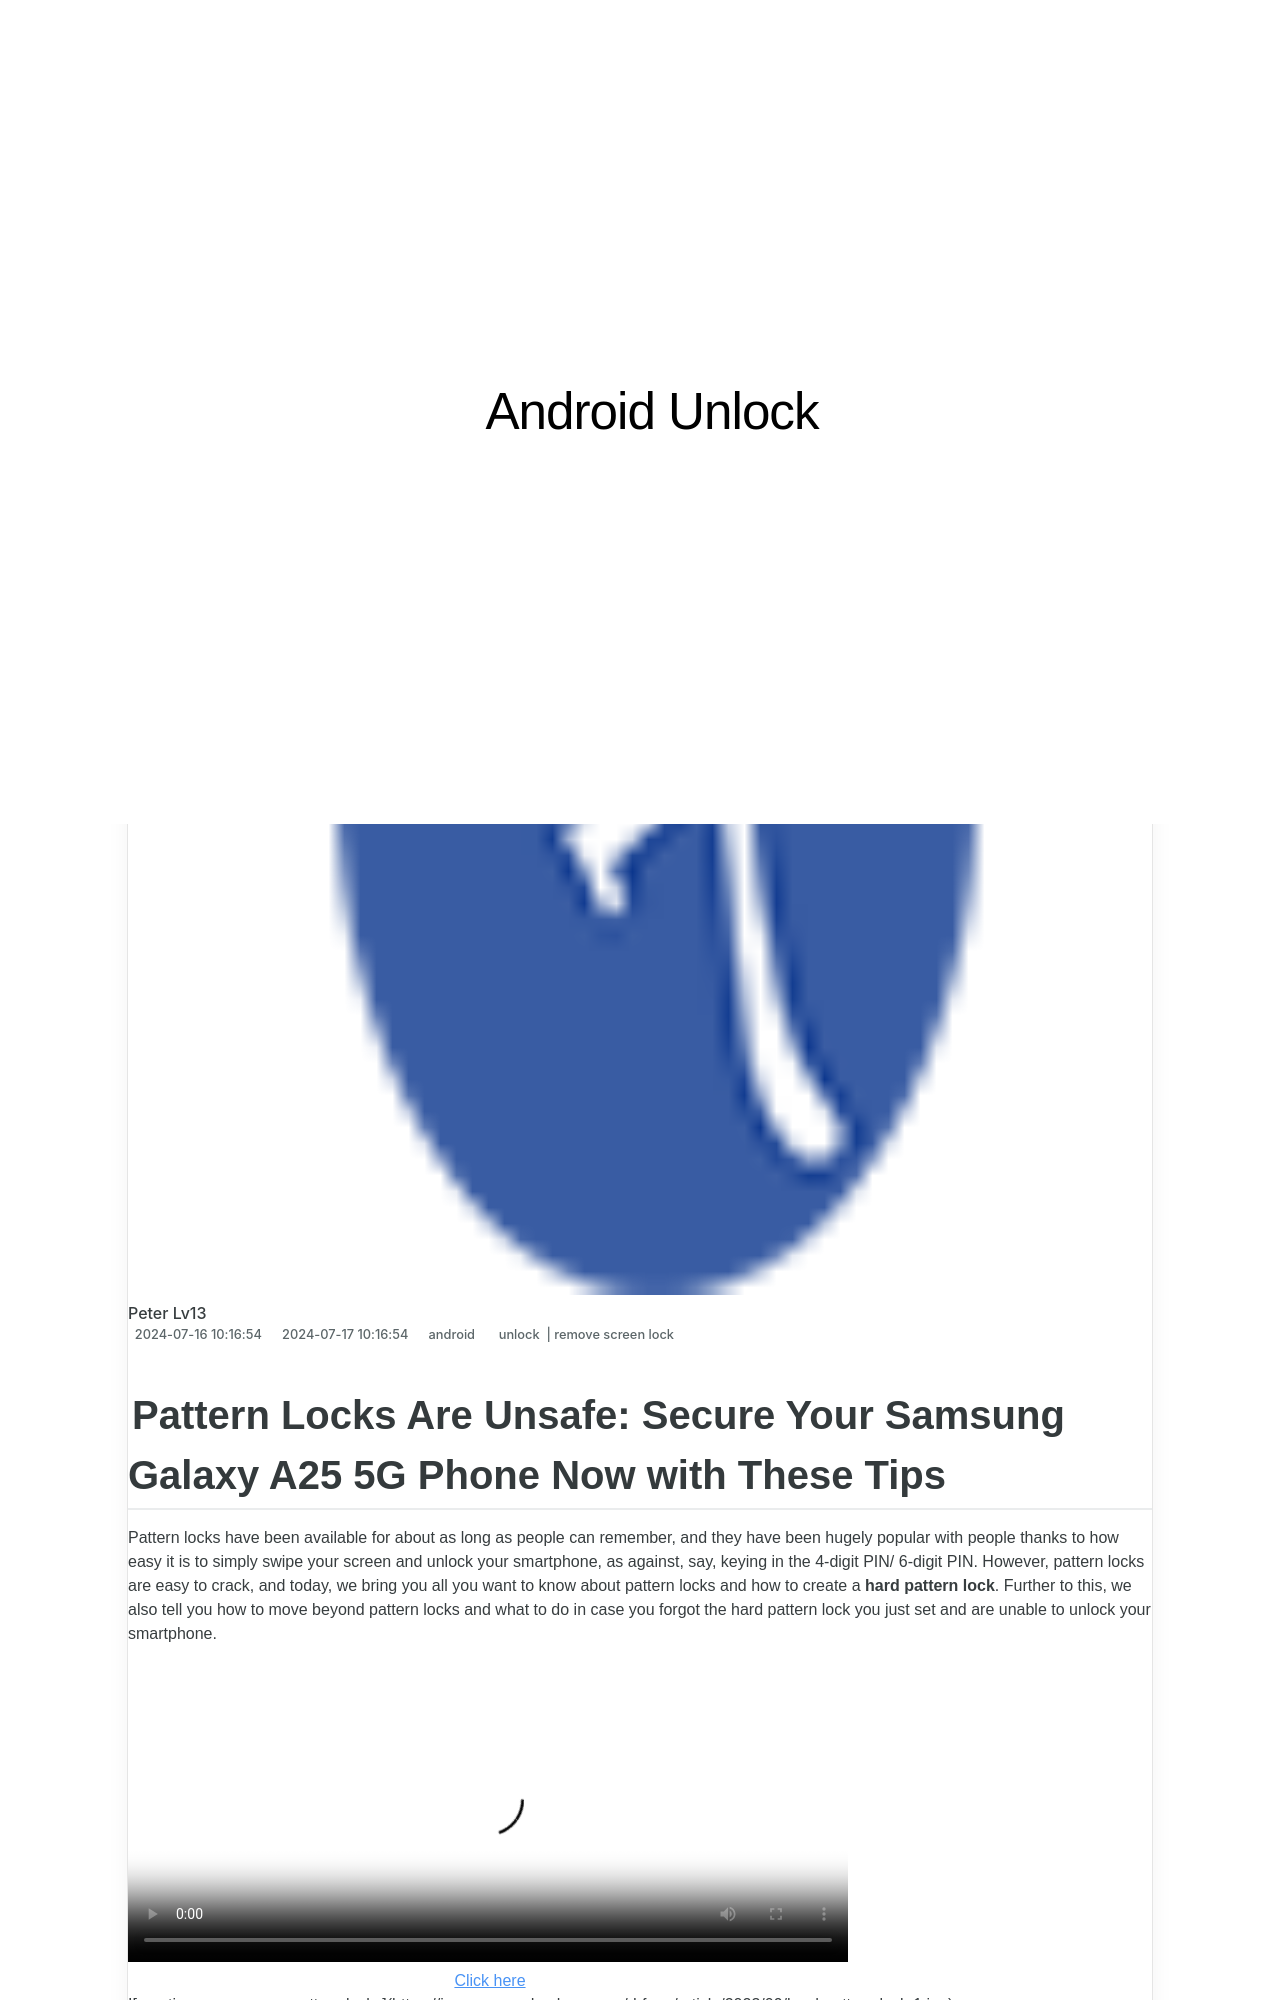

repository: techidaily/site-android-unlock · page: pattern-locks-are-unsafe-secure-your-samsung-galaxy-a25-5g-phone-now-with-these-tips-by-drfone-android/index.html · generator: jekyll

---
title: Pattern Locks Are Unsafe Secure Your Samsung Galaxy A25 5G Phone Now with These Tips
date: 2024-07-16T10:16:54.665Z
updated: 2024-07-17T10:16:54.665Z
tags: 
  - unlock
  - remove screen lock
categories:
  - android
description: This article describes Pattern Locks Are Unsafe Secure Your Samsung Galaxy A25 5G Phone Now with These Tips
excerpt: This article describes Pattern Locks Are Unsafe Secure Your Samsung Galaxy A25 5G Phone Now with These Tips
keywords: lock screen apps for android,best sim location trackers,find lost phone with google map,vnrom bypass google account verification,android emergency call bypass,Samsung Galaxy A25 5G forgot pattern lock,fingerprint lock app,Samsung Galaxy A25 5G how to unlock android phone,reset gmail password on android
thumbnail: https://thmb.techidaily.com/95c7607cc85834758f594e36f86b8274633568f32ba37267dd79e6e802f121e2.png
---
